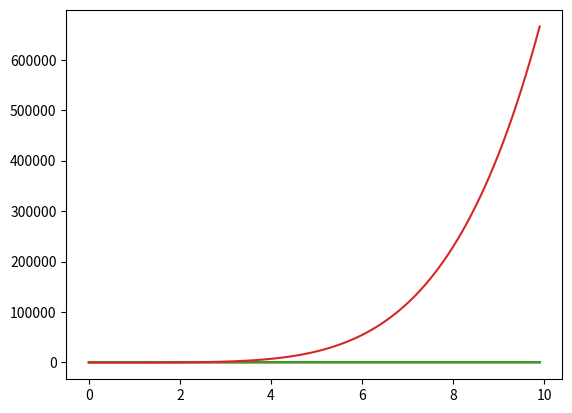

Write Python code to recreate this figure.
import matplotlib.pyplot as plt

import numpy as np

def f1(x):
    return 1 + 3*x

def f2(x, a, b):
    return a + b*x

A = 0
B = 1
def f3(x, a=A, b=B):
    return a + b*x

def f4(x, *a):
    s = 0
    for i in range(len(a)):
        s += a[i] * (x**i)
    return s

def main():
    x = np.arange(0, 10, 0.1)

    plt.plot(x, f1(x))
    plt.plot(x, f2(x,2,3))
    plt.plot(x, f3(x))
    plt.plot(x, f4(x,0,1,3,0,0,7))

    plt.show()

if __name__ == "__main__":
    main()
